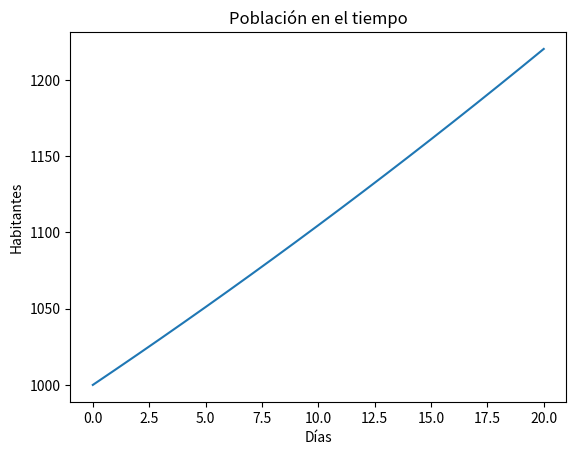
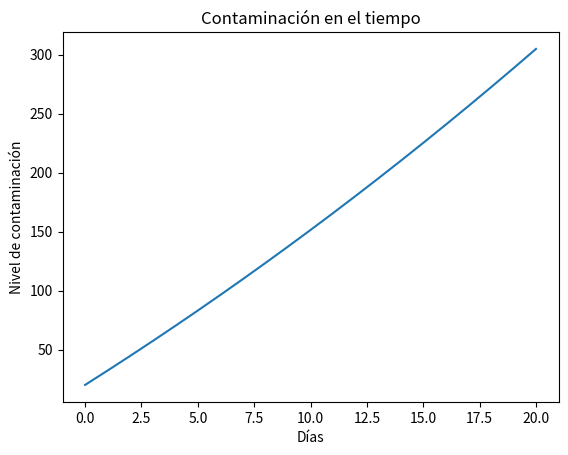
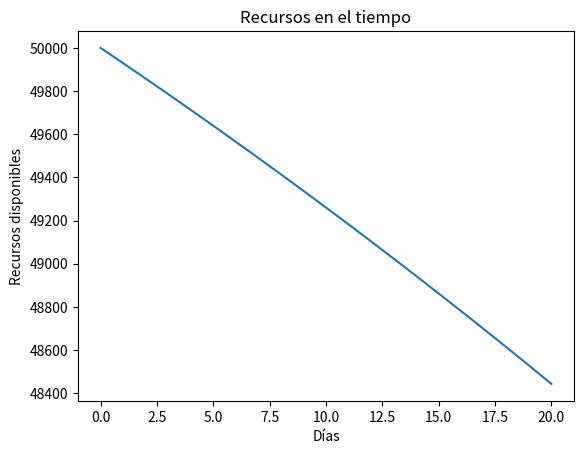
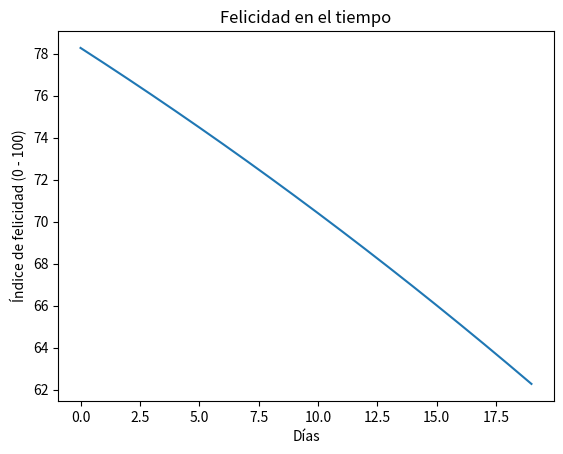
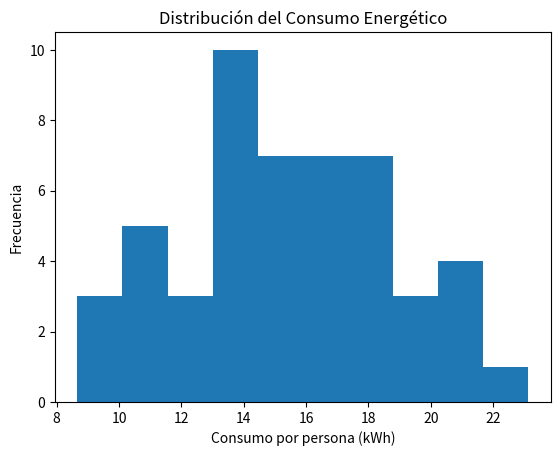

These figures' Python source, in order:
import numpy as np
import matplotlib.pyplot as plt

# -----------------------------
# CONFIGURACIÓN INICIAL
# -----------------------------

dias = 40  # Tiempo de simulación

# Variables iniciales
poblacion_inicial = 1000
recursos_iniciales = 50000  # Mucho mayor duración
contaminacion_inicial = 20

# Listas para guardar los valores en el tiempo
poblacion = [poblacion_inicial]
recursos = [recursos_iniciales]
contaminacion = [contaminacion_inicial]
felicidad = []

# Parámetros del modelo
tasa_crecimiento = 0.01        # Crecimiento diario población (aumentado)
consumo_por_persona = 0.07     # Recursos consumidos por persona (muy reducido)
factor_contaminacion = 0.02    # Contaminación generada por persona (restaurado)
recuperacion_contaminacion = 8 # Reducción natural contaminación (muy aumentado)

# -----------------------------
# SIMULACIÓN
# -----------------------------

for dia in range(dias):

    # ---- POBLACIÓN ----
    # Crecimiento proporcional a la población actual
    nueva_poblacion = poblacion[-1] * (1 + tasa_crecimiento)
    poblacion.append(nueva_poblacion)

    # ---- RECURSOS ----
    # Consumo depende de cuántas personas hay
    consumo_total = nueva_poblacion * consumo_por_persona
    nuevos_recursos = recursos[-1] - consumo_total

    # Evita que los recursos sean negativos
    nuevos_recursos = max(nuevos_recursos, 0)
    recursos.append(nuevos_recursos)

    # ---- CONTAMINACIÓN ----
    # Aumenta por población y baja por recuperación natural
    nueva_contaminacion = (
        contaminacion[-1]
        + nueva_poblacion * factor_contaminacion
        - recuperacion_contaminacion
    )

    nueva_contaminacion = max(nueva_contaminacion, 0)
    contaminacion.append(nueva_contaminacion)

    # ---- FELICIDAD ----
    # Depende positivamente de recursos
    # Depende negativamente de contaminación


    # Nueva fórmula de felicidad, menos severa
    indice_felicidad = (
        (nuevos_recursos / recursos_iniciales) * 80
        - (nueva_contaminacion / 200) * 10
    )

    # Se limita entre 0 y 100
    indice_felicidad = max(0, min(100, indice_felicidad))
    felicidad.append(indice_felicidad)

    # ---- COLAPSO DE LA CIUDAD ----
    if nuevos_recursos < 50 or nueva_contaminacion > 300:
        print(f"⚠️ La ciudad entró en crisis en el día: {dia+1}")
        break

# -----------------------------
# GRÁFICAS
# -----------------------------

# 1️⃣ Población
plt.figure()
plt.plot(poblacion)
plt.title("Población en el tiempo")
plt.xlabel("Días")
plt.ylabel("Habitantes")


# 2️⃣ Contaminación
plt.figure()
plt.plot(contaminacion)
plt.title("Contaminación en el tiempo")
plt.xlabel("Días")
plt.ylabel("Nivel de contaminación")


# 3️⃣ Recursos
plt.figure()
plt.plot(recursos)
plt.title("Recursos en el tiempo")
plt.xlabel("Días")
plt.ylabel("Recursos disponibles")


# 4️⃣ Felicidad
plt.figure()
plt.plot(felicidad)
plt.title("Felicidad en el tiempo")
plt.xlabel("Días")
plt.ylabel("Índice de felicidad (0 - 100)")


# 5️⃣ Histograma de consumo energético simulado
consumo_energia = np.random.normal(15, 3, 50)

plt.figure()
plt.hist(consumo_energia, bins=10)
plt.title("Distribución del Consumo Energético")
plt.xlabel("Consumo por persona (kWh)")
plt.ylabel("Frecuencia")
plt.show()
